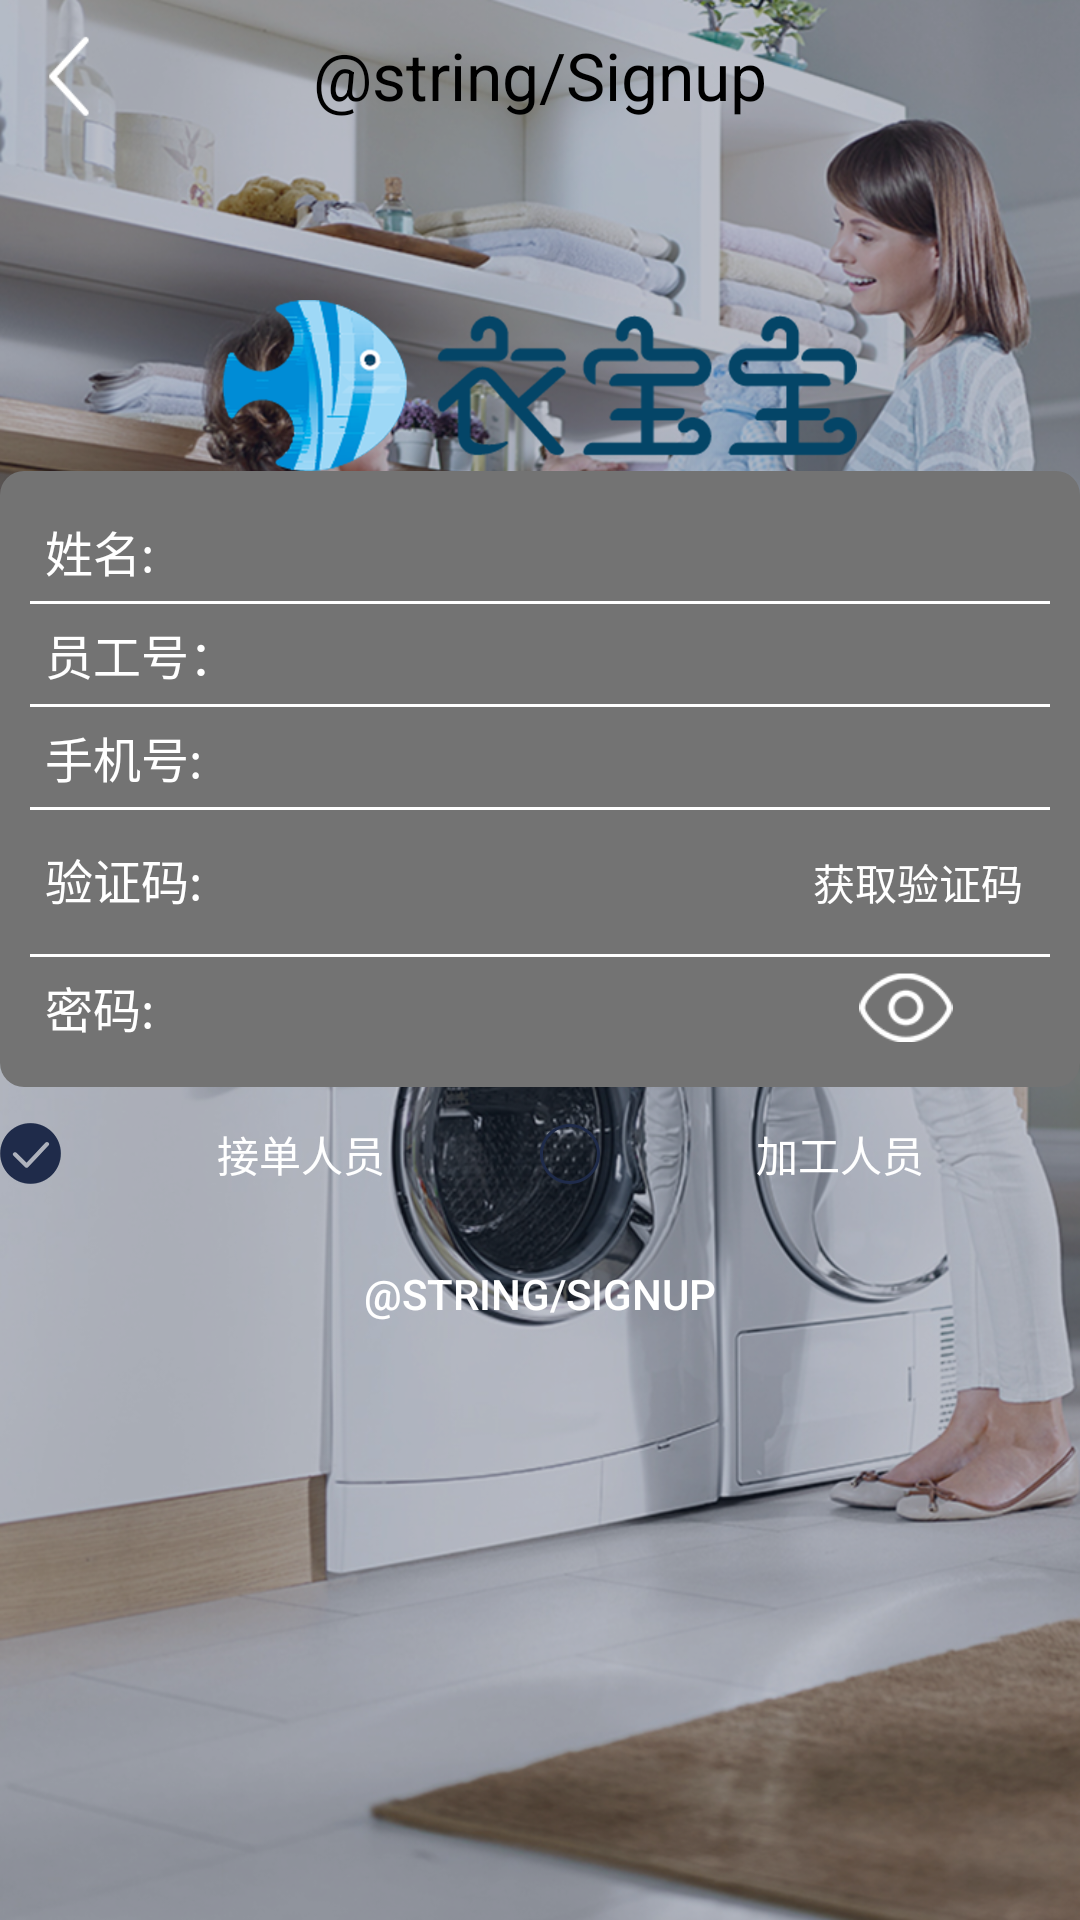

Produce the Android XML layout that renders to this screen, including the resource entries it uses.
<!-- AndroidManifest.xml: application theme Theme.AppCompat.NoActionBar -->
<!-- res/layout/activity_signup.xml -->
<?xml version="1.0" encoding="utf-8"?>
<RelativeLayout xmlns:android="http://schemas.android.com/apk/res/android"
    xmlns:tools="http://schemas.android.com/tools"
    android:layout_width="match_parent"
    android:layout_height="match_parent"
    android:background="@drawable/zu"
    android:fitsSystemWindows="true"
    tools:context=".ui.Activity.SignupActivity">
    <LinearLayout
        android:id="@+id/title"
        android:layout_width="match_parent"
        android:layout_height="@dimen/height50"
        android:orientation="horizontal"
        >
        <ImageView
            android:id="@+id/signupback"
            android:layout_width="0dp"
            android:layout_weight="0.5"
            android:layout_height="match_parent"
            android:src="@drawable/back"
            android:gravity="center_vertical"
            android:textStyle="bold"
            android:textColor="@color/white"
            />
        <TextView
            android:layout_width="0dp"
            android:layout_height="match_parent"
            android:layout_weight="3"
            android:text="@string/Signup"
            android:gravity="center"
            android:textSize="@dimen/LogintextSzie"
            android:textColor="@color/black"
            />
        <ImageView
            android:layout_width="0dp"
            android:layout_height="match_parent"
            android:layout_weight="0.5"/>
    </LinearLayout>
    <ImageView
        android:id="@+id/logo"
        android:layout_marginTop="@dimen/height50"
        android:layout_below="@id/title"
        android:layout_centerHorizontal="true"
        android:layout_width="wrap_content"
        android:layout_height="wrap_content"
        android:src="@drawable/logo"
        android:layout_centerInParent="true"
        />
    <LinearLayout
        android:id="@+id/signup_order"
        android:layout_below="@id/logo"
        android:layout_width="wrap_content"
        android:layout_height="wrap_content"
        android:orientation="vertical"
        >

        <LinearLayout
            android:orientation="vertical"
            android:layout_width="wrap_content"
            android:padding="@dimen/Padding10"
            android:layout_height="wrap_content"
            android:background="@drawable/shape">
            <LinearLayout
                android:layout_width="match_parent"
                android:layout_height="wrap_content"
                android:orientation="horizontal">
                <TextView
                    android:layout_width="wrap_content"
                    android:layout_height="wrap_content"
                    android:text="@string/name"
                    android:textColor="@color/white"
                    android:textSize="@dimen/font16"
                    android:padding="@dimen/Padding5"
                    />
                <EditText
                    android:layout_width="wrap_content"
                    android:layout_height="wrap_content"
                    android:layout_weight="3"
                    android:background="@null"
                    style="?android:attr/textViewStyle"
                    />
            </LinearLayout>
            <View
                android:layout_width="wrap_content"
                android:layout_height="@dimen/height1"
                android:background="@color/white"
                android:paddingLeft="@dimen/height30"
                android:paddingRight="@dimen/height30"
                />
            <LinearLayout
                android:layout_width="match_parent"
                android:layout_height="wrap_content"
                android:orientation="horizontal">
                <TextView
                    android:layout_width="wrap_content"
                    android:layout_height="wrap_content"
                    android:text="@string/peoplecode"
                    android:textColor="@color/white"
                    android:textSize="@dimen/font16"
                    android:padding="@dimen/Padding5"
                    />
                <EditText
                    android:layout_width="wrap_content"
                    android:layout_height="wrap_content"
                    android:layout_weight="3"
                    android:background="@null"
                    style="?android:attr/textViewStyle"
                    />
                <ImageView
                    android:layout_width="wrap_content"
                    android:layout_height="match_parent"
                    android:layout_weight="1"
                    />
            </LinearLayout>
            <View
                android:layout_width="wrap_content"
                android:layout_height="@dimen/height1"
                android:background="@color/white"
                android:paddingLeft="@dimen/height30"
                android:paddingRight="@dimen/height30"
                />
            <LinearLayout
                android:layout_width="match_parent"
                android:layout_height="wrap_content"
                android:orientation="horizontal">
                <TextView
                    android:layout_width="wrap_content"
                    android:layout_height="wrap_content"
                    android:text="@string/phonenumber"
                    android:textColor="@color/white"
                    android:textSize="@dimen/font16"
                    android:padding="@dimen/Padding5"
                    />
                <EditText
                    android:layout_width="wrap_content"
                    android:layout_height="wrap_content"
                    android:layout_weight="3"
                    android:background="@null"
                    style="?android:attr/textViewStyle"
                    />
                <ImageView
                    android:layout_width="wrap_content"
                    android:layout_height="match_parent"
                    android:layout_weight="1"
                    />
            </LinearLayout>
            <View
                android:layout_width="wrap_content"
                android:layout_height="@dimen/height1"
                android:background="@color/white"
                android:paddingLeft="@dimen/height30"
                android:paddingRight="@dimen/height30"
                />
            <LinearLayout
                android:layout_width="match_parent"
                android:layout_height="wrap_content"
                android:orientation="horizontal">
                <TextView
                    android:layout_width="wrap_content"
                    android:layout_height="wrap_content"
                    android:text="@string/yzcode"
                    android:textColor="@color/white"
                    android:textSize="@dimen/font16"
                    android:padding="@dimen/Padding5"
                    />
                <EditText
                    android:layout_width="wrap_content"
                    android:layout_height="wrap_content"
                    android:layout_weight="3"
                    android:background="@null"
                    style="?android:attr/textViewStyle"
                    />
                <Button
                    android:layout_width="wrap_content"
                    android:layout_height="wrap_content"
                    android:text="@string/getyzcode"
                    android:textSize="@dimen/font14"
                    android:background="@drawable/btbk"
                    />
            </LinearLayout>
            <View
                android:layout_width="wrap_content"
                android:layout_height="@dimen/height1"
                android:background="@color/white"
                android:paddingLeft="@dimen/height30"
                android:paddingRight="@dimen/height30"
                />
            <LinearLayout
                android:layout_width="match_parent"
                android:layout_height="wrap_content"
                android:orientation="horizontal">
                <TextView
                    android:layout_width="wrap_content"
                    android:layout_height="wrap_content"
                    android:text="@string/password"
                    android:textColor="@color/white"
                    android:textSize="@dimen/font16"
                    android:padding="@dimen/Padding5"
                    />
                <EditText
                    android:id="@+id/login_edpw"
                    android:layout_width="wrap_content"
                    android:layout_height="wrap_content"
                    android:layout_weight="3"
                    android:inputType="textPassword"
                    android:background="@null"
                    style="?android:attr/textViewStyle"
                    />
                <ImageView
                    android:id="@+id/mima_img"
                    android:layout_width="wrap_content"
                    android:layout_height="match_parent"
                    android:layout_weight="1"
                    android:src="@drawable/kejian"
                    android:padding="@dimen/Padding5"
                    />
            </LinearLayout>
        </LinearLayout>
        <RadioGroup
            android:id="@+id/sign_check"
            android:layout_marginBottom="@dimen/Padding10"
            android:layout_width="match_parent"
            android:layout_marginTop="@dimen/Padding10"
            android:orientation="horizontal"
            android:layout_height="wrap_content">
            <RadioButton
                android:id="@+id/radioget"
                android:layout_width="match_parent"
                android:layout_height="25dp"
                android:layout_weight="1"
                android:gravity="center"
                android:checked="true"
                android:button="@drawable/radio"
                android:text="@string/getoderper"
                />
            <RadioButton
                android:id="@+id/radiowork"
                android:layout_width="match_parent"
                android:layout_height="wrap_content"
                android:layout_weight="1"
                android:gravity="center"
                android:button="@drawable/radio"
                android:text="@string/workper"
                />
        </RadioGroup>
        <Button
            android:id="@+id/bt_sign"
            android:text="@string/Signup"
            android:background="@drawable/btbk"
            android:layout_width="match_parent"
            android:layout_height="wrap_content" />
    </LinearLayout>


</RelativeLayout>
<!-- resources referenced by this layout -->
<resources>
  <color name="black">#000</color>
  <color name="white">#ffffff</color>
  <dimen name="LogintextSzie">22dp</dimen>
  <dimen name="Padding10">10dp</dimen>
  <dimen name="Padding5">5dp</dimen>
  <dimen name="font14">14dp</dimen>
  <dimen name="font16">16dp</dimen>
  <dimen name="height1">1dp</dimen>
  <dimen name="height30">30dp</dimen>
  <dimen name="height50">50dp</dimen>
  <!-- drawable back: png bitmap (drawable-hdpi, 1304 bytes) -->
  <!-- drawable btbk (drawable) -->
  <?xml version="1.0" encoding="utf-8"?>
  <shape xmlns:android="http://schemas.android.com/apk/res/android"
      android:shape="rectangle"
      >
      <corners
          android:radius="5dp"/>
      <solid
          android:color="@color/btbg"/>
  </shape>
  <!-- drawable kejian: png bitmap (drawable-hdpi, 1485 bytes) -->
  <!-- drawable logo: png bitmap (drawable-hdpi, 16035 bytes) -->
  <!-- drawable radio (drawable) -->
  <?xml version="1.0" encoding="utf-8"?>
  <selector xmlns:android="http://schemas.android.com/apk/res/android">
      <item
          android:state_enabled="true"
          android:state_checked="true"
          android:drawable="@drawable/xuanzhong"
      />
      <item
          android:state_enabled="true"
          android:state_checked="false"
          android:drawable="@drawable/tuoyuan1"
      />
  </selector>
  <!-- drawable shape (drawable) -->
  <?xml version="1.0" encoding="utf-8"?>
  <shape xmlns:android="http://schemas.android.com/apk/res/android"
      android:shape="rectangle"
      >
      <corners
          android:radius="8dp"/>
      <solid
          android:color="@color/gray"/>
  </shape>
  <!-- drawable zu: png bitmap (drawable-hdpi, 698693 bytes) -->
  <string name="getoderper">接单人员</string>
  <string name="getyzcode">获取验证码</string>
  <string name="name">姓名:</string>
  <string name="password">密码:</string>
  <string name="peoplecode">员工号：</string>
  <string name="phonenumber">手机号:</string>
  <string name="workper">加工人员</string>
  <string name="yzcode">验证码:</string>
  <!-- drawable xuanzhong: png bitmap (drawable-hdpi, 1553 bytes) -->
  <!-- drawable tuoyuan1: png bitmap (drawable-hdpi, 1534 bytes) -->
  <color name="gray">#737373</color>
</resources>
